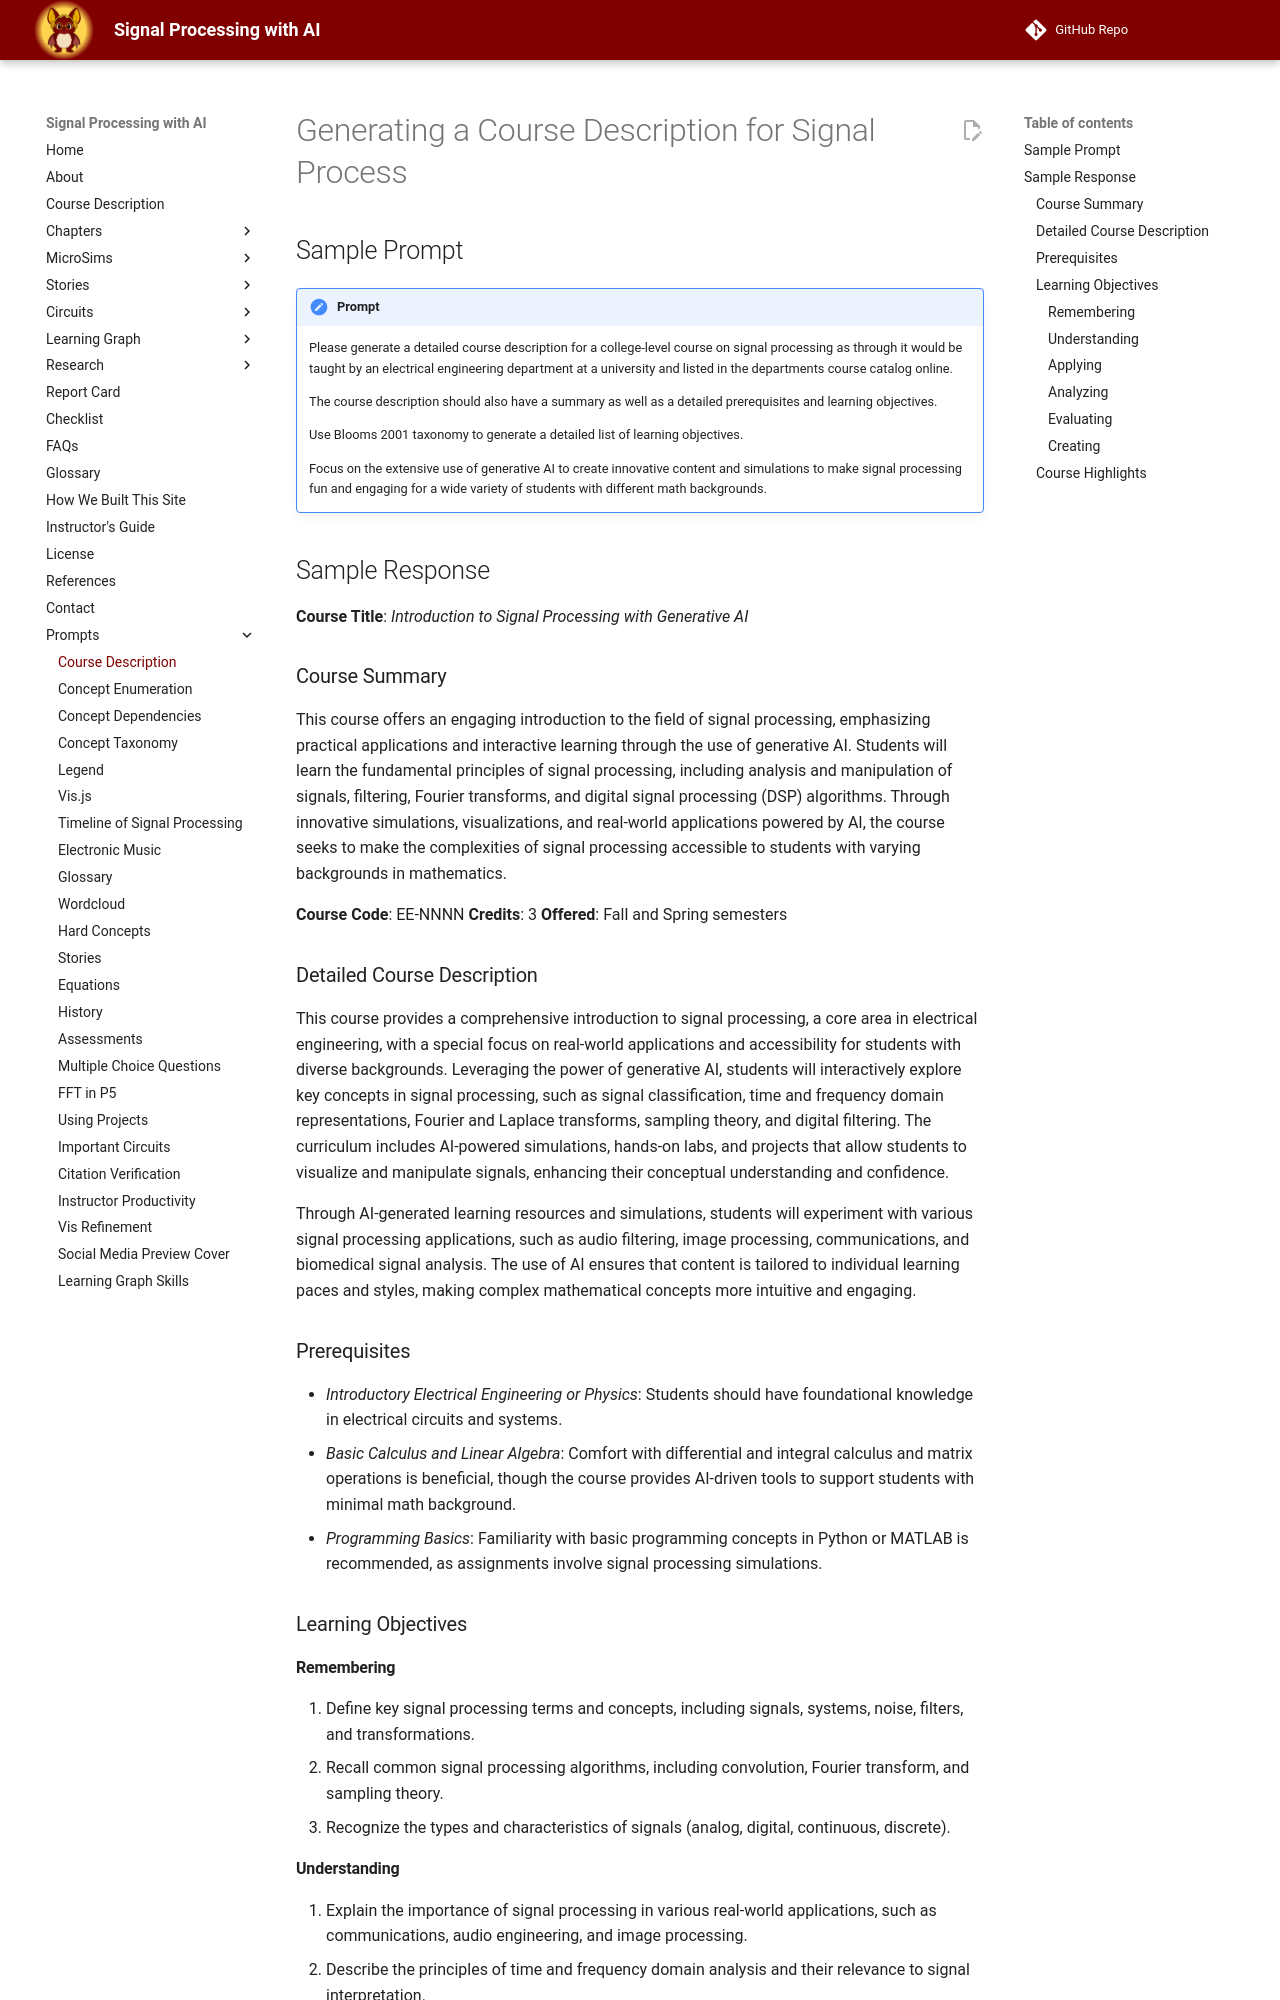

repository: dmccreary/signal-processing · page: prompts/00-course-desciption/index.html · generator: mkdocs

# Generating a Course Description for Signal Process

## Sample Prompt

!!! prompt
    Please generate a detailed course description for a
    college-level course on signal processing as through
    it would be taught by an electrical engineering
    department at a university and listed in the
    departments course catalog online.

    The course description should also have a summary
    as well as a detailed prerequisites and learning
    objectives.

    Use Blooms 2001 taxonomy to generate a detailed
    list of learning objectives.

    Focus on the extensive use of generative AI to
    create innovative content and simulations to make
    signal processing fun and engaging for a wide
    variety of students with different math backgrounds.

## Sample Response

**Course Title**: *Introduction to Signal Processing with Generative AI*


### Course Summary

This course offers an engaging introduction to the field of signal processing, emphasizing practical applications and interactive learning through the use of generative AI. Students will learn the fundamental principles of signal processing, including analysis and manipulation of signals, filtering, Fourier transforms, and digital signal processing (DSP) algorithms. Through innovative simulations, visualizations, and real-world applications powered by AI, the course seeks to make the complexities of signal processing accessible to students with varying backgrounds in mathematics.

**Course Code**: EE-NNNN
**Credits**: 3
**Offered**: Fall and Spring semesters

### Detailed Course Description

This course provides a comprehensive introduction to signal processing, a core area in electrical engineering, with a special focus on real-world applications and accessibility for students with diverse backgrounds. Leveraging the power of generative AI, students will interactively explore key concepts in signal processing, such as signal classification, time and frequency domain representations, Fourier and Laplace transforms, sampling theory, and digital filtering. The curriculum includes AI-powered simulations, hands-on labs, and projects that allow students to visualize and manipulate signals, enhancing their conceptual understanding and confidence.

Through AI-generated learning resources and simulations, students will experiment with various signal processing applications, such as audio filtering, image processing, communications, and biomedical signal analysis. The use of AI ensures that content is tailored to individual learning paces and styles, making complex mathematical concepts more intuitive and engaging.

### Prerequisites

-   *Introductory Electrical Engineering or Physics*: Students should have foundational knowledge in electrical circuits and systems.
-   *Basic Calculus and Linear Algebra*: Comfort with differential and integral calculus and matrix operations is beneficial, though the course provides AI-driven tools to support students with minimal math background.
-   *Programming Basics*: Familiarity with basic programming concepts in Python or MATLAB is recommended, as assignments involve signal processing simulations.

### Learning Objectives

#### Remembering

1.  Define key signal processing terms and concepts, including signals, systems, noise, filters, and transformations.
2.  Recall common signal processing algorithms, including convolution, Fourier transform, and sampling theory.
3.  Recognize the types and characteristics of signals (analog, digital, continuous, discrete).
